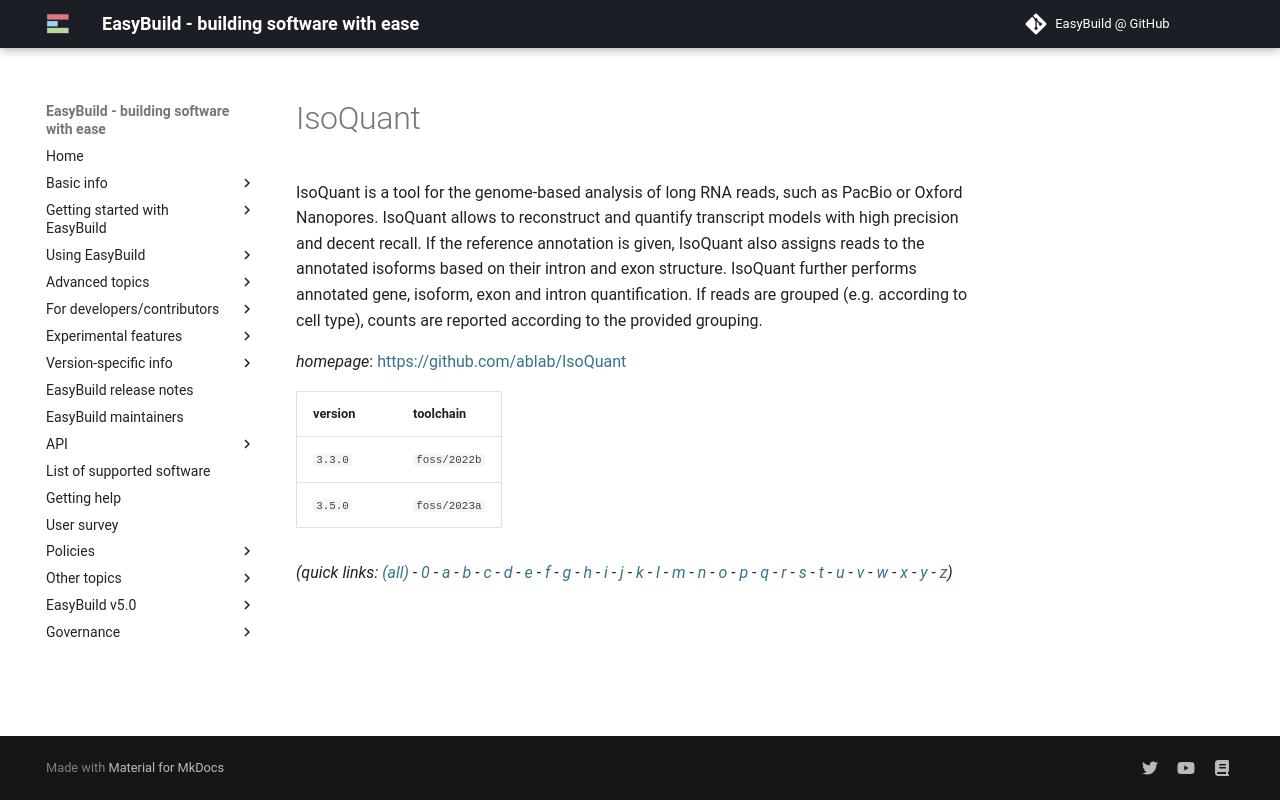

repository: easybuilders/easybuild-docs · page: version-specific/supported-software/i/IsoQuant/index.html · generator: mkdocs

---
search:
  boost: 0.5
---
# IsoQuant

IsoQuant is a tool for the genome-based analysis of long RNA reads,  such as PacBio or Oxford Nanopores. IsoQuant allows to reconstruct and quantify  transcript models with high precision and decent recall. If the reference annotation is given,  IsoQuant also assigns reads to the annotated isoforms based on their intron and exon structure.  IsoQuant further performs annotated gene, isoform, exon and intron quantification.  If reads are grouped (e.g. according to cell type), counts are reported according to the provided grouping.

*homepage*: <https://github.com/ablab/IsoQuant>

version | toolchain
--------|----------
``3.3.0`` | ``foss/2022b``
``3.5.0`` | ``foss/2023a``


*(quick links: [(all)](../index.md) - [0](../0/index.md) - [a](../a/index.md) - [b](../b/index.md) - [c](../c/index.md) - [d](../d/index.md) - [e](../e/index.md) - [f](../f/index.md) - [g](../g/index.md) - [h](../h/index.md) - [i](../i/index.md) - [j](../j/index.md) - [k](../k/index.md) - [l](../l/index.md) - [m](../m/index.md) - [n](../n/index.md) - [o](../o/index.md) - [p](../p/index.md) - [q](../q/index.md) - [r](../r/index.md) - [s](../s/index.md) - [t](../t/index.md) - [u](../u/index.md) - [v](../v/index.md) - [w](../w/index.md) - [x](../x/index.md) - [y](../y/index.md) - [z](../z/index.md))*
